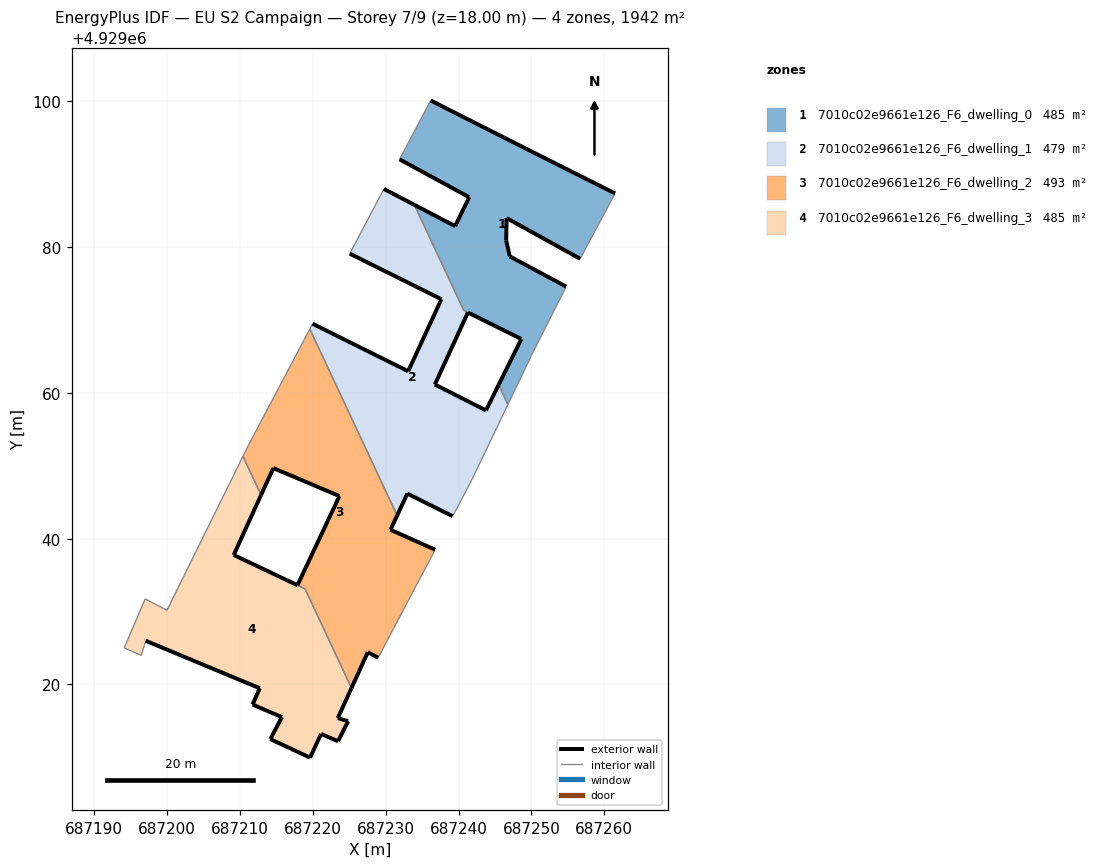
=== STOREY PLAN SPEC (per zone: floor XY polygon, exterior-wall plan segments, windows/doors) ===
zone 1: 7010c02e9661e126_F6_dwelling_0  (485.3 m²)
  floor: (687249.98, 4929065.12) (687254.76, 4929074.59) (687247.03, 4929078.73) (687246.53, 4929080.90) (687246.55, 4929082.20) (687246.59, 4929083.99) (687256.68, 4929078.41) (687261.01, 4929086.51) (687261.47, 4929087.38) (687249.29, 4929093.49) (687236.17, 4929100.13) (687231.90, 4929092.05) (687241.45, 4929086.86) (687239.53, 4929082.88) (687233.93, 4929085.81) (687240.72, 4929071.33) (687248.61, 4929067.40) (687245.50, 4929061.11) (687246.77, 4929058.40)
  exterior wall: (687236.47, 4929080.39) – (687236.47, 4929080.39)  [0.0 m]
  exterior wall: (687233.93, 4929085.81) – (687239.54, 4929082.88)  [6.3 m]
  exterior wall: (687239.54, 4929082.88) – (687241.45, 4929086.86)  [4.4 m]
  exterior wall: (687241.45, 4929086.86) – (687231.91, 4929092.05)  [10.9 m]
  exterior wall: (687236.18, 4929100.13) – (687249.30, 4929093.49)  [14.7 m]
  exterior wall: (687249.30, 4929093.49) – (687261.47, 4929087.38)  [13.6 m]
  exterior wall: (687256.68, 4929078.41) – (687246.59, 4929083.99)  [11.5 m]
  exterior wall: (687246.59, 4929083.99) – (687246.56, 4929082.20)  [1.8 m]
  exterior wall: (687246.56, 4929082.20) – (687246.54, 4929080.90)  [1.3 m]
  exterior wall: (687246.54, 4929080.90) – (687247.04, 4929078.73)  [2.2 m]
  exterior wall: (687247.04, 4929078.73) – (687254.76, 4929074.59)  [8.8 m]
  exterior wall: (687245.50, 4929061.11) – (687248.61, 4929067.40)  [7.0 m]
  exterior wall: (687248.61, 4929067.40) – (687241.29, 4929071.04)  [8.2 m]
  exterior wall: (687241.29, 4929071.04) – (687241.29, 4929071.04)  [0.0 m]
  interior walls: 9
zone 2: 7010c02e9661e126_F6_dwelling_1  (478.5 m²)
  floor: (687240.47, 4929045.51) (687241.94, 4929048.32) (687246.77, 4929058.40) (687245.50, 4929061.11) (687243.76, 4929057.60) (687236.74, 4929061.15) (687241.28, 4929071.04) (687240.72, 4929071.33) (687233.93, 4929085.81) (687229.75, 4929087.99) (687226.80, 4929082.40) (687225.75, 4929080.40) (687225.06, 4929079.11) (687237.44, 4929072.95) (687237.65, 4929072.85) (687233.08, 4929062.97) (687219.97, 4929069.49) (687219.59, 4929068.76) (687231.57, 4929043.18) (687232.96, 4929046.18) (687239.19, 4929043.08)
  exterior wall: (687229.76, 4929087.99) – (687233.93, 4929085.81)  [4.7 m]
  exterior wall: (687241.29, 4929071.04) – (687236.74, 4929061.15)  [10.9 m]
  exterior wall: (687236.74, 4929061.15) – (687243.77, 4929057.60)  [7.9 m]
  exterior wall: (687243.77, 4929057.60) – (687245.50, 4929061.11)  [3.9 m]
  exterior wall: (687239.19, 4929043.08) – (687232.96, 4929046.18)  [7.0 m]
  exterior wall: (687232.96, 4929046.18) – (687231.57, 4929043.18)  [3.3 m]
  exterior wall: (687219.97, 4929069.49) – (687233.08, 4929062.97)  [14.6 m]
  exterior wall: (687233.08, 4929062.97) – (687237.65, 4929072.85)  [10.9 m]
  exterior wall: (687237.65, 4929072.85) – (687237.44, 4929072.95)  [0.2 m]
  exterior wall: (687237.44, 4929072.95) – (687225.06, 4929079.11)  [13.8 m]
  exterior wall: (687236.47, 4929080.40) – (687236.47, 4929080.39)  [0.0 m]
  interior walls: 12
zone 3: 7010c02e9661e126_F6_dwelling_2  (493.1 m²)
  floor: (687228.96, 4929023.66) (687236.78, 4929038.48) (687230.67, 4929041.22) (687231.57, 4929043.18) (687219.59, 4929068.76) (687211.15, 4929052.80) (687210.41, 4929051.30) (687212.90, 4929045.99) (687214.58, 4929049.68) (687223.65, 4929045.84) (687217.90, 4929033.61) (687218.92, 4929033.13) (687225.31, 4929019.50) (687227.54, 4929024.42)
  exterior wall: (687223.66, 4929045.84) – (687214.58, 4929049.68)  [9.8 m]
  exterior wall: (687214.58, 4929049.68) – (687212.90, 4929045.99)  [4.1 m]
  exterior wall: (687231.57, 4929043.18) – (687230.67, 4929041.22)  [2.2 m]
  exterior wall: (687230.67, 4929041.22) – (687236.78, 4929038.48)  [6.7 m]
  exterior wall: (687228.96, 4929023.66) – (687227.55, 4929024.42)  [1.6 m]
  exterior wall: (687227.55, 4929024.42) – (687225.31, 4929019.50)  [5.4 m]
  exterior wall: (687217.90, 4929033.61) – (687223.66, 4929045.84)  [13.5 m]
  interior walls: 8
zone 4: 7010c02e9661e126_F6_dwelling_3  (484.9 m²)
  floor: (687223.46, 4929012.21) (687224.84, 4929014.96) (687223.42, 4929015.38) (687225.31, 4929019.50) (687218.92, 4929033.12) (687209.15, 4929037.76) (687212.90, 4929045.99) (687210.41, 4929051.30) (687199.98, 4929030.17) (687196.99, 4929031.75) (687194.12, 4929025.01) (687196.45, 4929024.00) (687197.07, 4929026.00) (687202.09, 4929023.89) (687212.72, 4929019.47) (687211.73, 4929017.24) (687215.75, 4929015.51) (687214.17, 4929012.50) (687219.62, 4929009.96) (687221.13, 4929013.21)
  exterior wall: (687214.18, 4929012.50) – (687215.76, 4929015.51)  [3.4 m]
  exterior wall: (687215.76, 4929015.51) – (687211.73, 4929017.24)  [4.4 m]
  exterior wall: (687211.73, 4929017.24) – (687212.72, 4929019.47)  [2.4 m]
  exterior wall: (687212.72, 4929019.47) – (687202.09, 4929023.89)  [11.5 m]
  exterior wall: (687202.09, 4929023.89) – (687197.07, 4929026.00)  [5.4 m]
  exterior wall: (687212.90, 4929045.99) – (687209.15, 4929037.76)  [9.0 m]
  exterior wall: (687209.15, 4929037.76) – (687217.89, 4929033.62)  [9.7 m]
  exterior wall: (687217.90, 4929033.61) – (687217.89, 4929033.62)  [0.0 m]
  exterior wall: (687225.31, 4929019.50) – (687223.43, 4929015.38)  [4.5 m]
  exterior wall: (687223.43, 4929015.38) – (687224.84, 4929014.96)  [1.5 m]
  exterior wall: (687224.84, 4929014.96) – (687223.46, 4929012.21)  [3.1 m]
  exterior wall: (687223.46, 4929012.21) – (687221.14, 4929013.21)  [2.5 m]
  exterior wall: (687221.14, 4929013.21) – (687219.62, 4929009.96)  [3.6 m]
  exterior wall: (687219.62, 4929009.96) – (687214.18, 4929012.50)  [6.0 m]
  interior walls: 9

=== DERIVED (storey summary) ===
Building: EU S2 Campaign
Storey: 7 of 9  (floor level z = 18.00 m)
Storey gross floor area: 1941.8 m²
Zones on this storey: 4
  - 7010c02e9661e126_F6_dwelling_0: floor 485.3 m²; exterior wall 90.8 m (272.3 m²); WWR 0.0%
  - 7010c02e9661e126_F6_dwelling_1: floor 478.5 m²; exterior wall 77.2 m (231.6 m²); WWR 0.0%
  - 7010c02e9661e126_F6_dwelling_2: floor 493.1 m²; exterior wall 43.3 m (129.9 m²); WWR 0.0%
  - 7010c02e9661e126_F6_dwelling_3: floor 484.9 m²; exterior wall 67.1 m (201.4 m²); WWR 0.0%
Zone adjacency (shared interzone walls):
  - 7010c02e9661e126_F6_dwelling_0 ↔ 7010c02e9661e126_F6_dwelling_1
  - 7010c02e9661e126_F6_dwelling_1 ↔ 7010c02e9661e126_F6_dwelling_2
  - 7010c02e9661e126_F6_dwelling_2 ↔ 7010c02e9661e126_F6_dwelling_3